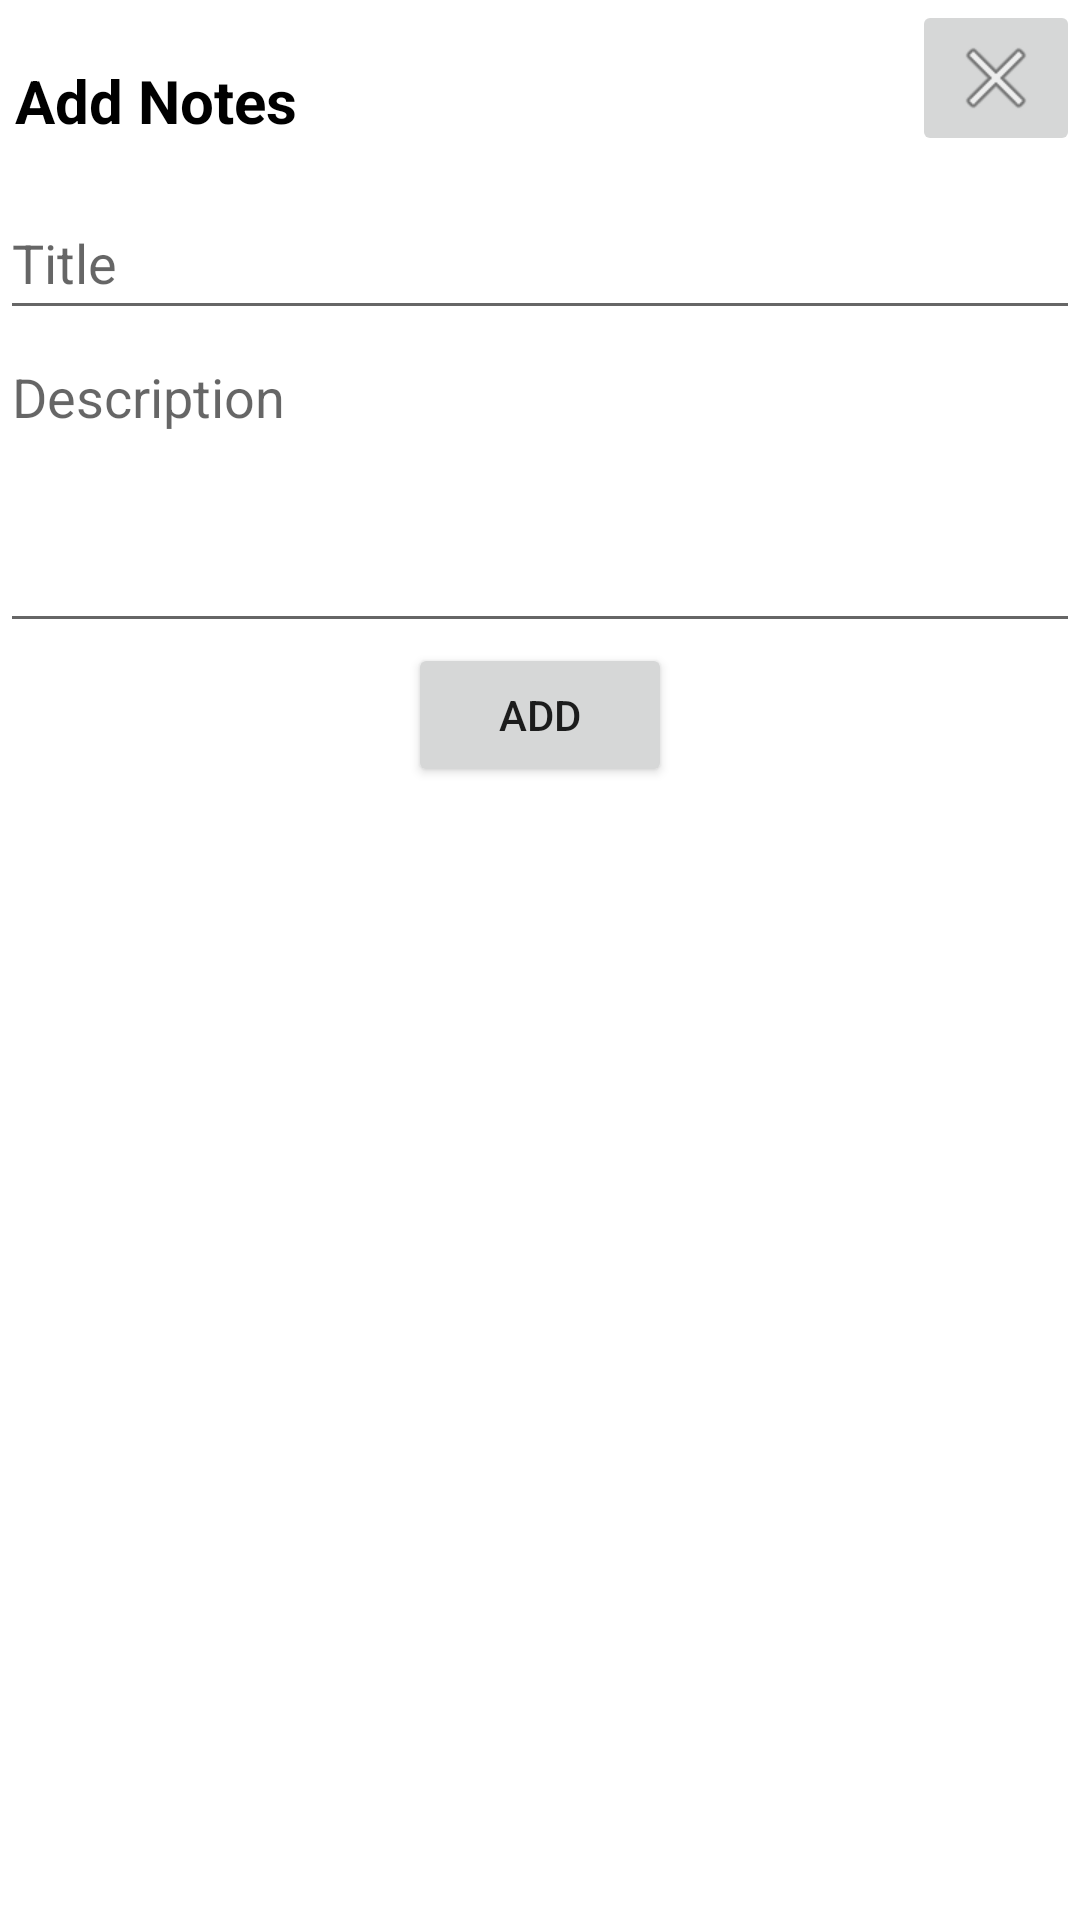

This screen was rendered from an Android layout file. Write that file and the resources it references.
<!-- AndroidManifest.xml: application theme Theme.Android_todo_project -->
<!-- res/layout/dialog_add_todo.xml -->
<?xml version="1.0" encoding="utf-8"?>
<RelativeLayout
    xmlns:android="http://schemas.android.com/apk/res/android"
    xmlns:app="http://schemas.android.com/apk/res-auto"
    xmlns:tools="http://schemas.android.com/tools"
    android:layout_width="match_parent"
    android:layout_height="wrap_content">

    <LinearLayout
        android:layout_width="match_parent"
        android:layout_height="wrap_content"
        android:orientation="vertical">

        <LinearLayout
            android:layout_width="match_parent"
            android:layout_height="wrap_content"
            android:layout_weight="1"
            android:orientation="horizontal">

            <TextView
                android:id="@+id/textView2"
                android:layout_width="0dp"
                android:layout_height="wrap_content"
                android:layout_gravity="start"
                android:layout_weight="1"
                android:textSize="20sp"
                android:textColor="@color/black"
                android:textStyle="bold"
                android:paddingTop="20dp"
                android:paddingLeft="5dp"
                android:text="@string/add_notes"
                tools:ignore="NestedWeights" />

            <ImageButton
                android:id="@+id/btnClose"
                android:layout_width="wrap_content"
                android:layout_height="wrap_content"
                android:layout_gravity="end"
                app:srcCompat="@android:drawable/ic_menu_close_clear_cancel"
                tools:ignore="SpeakableTextPresentCheck" />

        </LinearLayout>

        <LinearLayout
            android:layout_width="match_parent"
            android:layout_height="wrap_content"
            android:layout_marginTop="10dp"
            android:layout_weight="2"
            android:orientation="vertical">

            <EditText
                android:id="@+id/etTitle"
                android:layout_width="match_parent"
                android:layout_height="wrap_content"
                android:ems="10"
                android:hint="@string/todoTitle"
                android:inputType="textPersonName"
                android:minHeight="48dp" />


            <EditText
                android:id="@+id/etDescription"
                android:layout_width="match_parent"
                android:layout_height="wrap_content"
                android:ems="10"
                android:hint="@string/todoDescription"
                android:lines="4"
                android:minHeight="48dp"
                android:gravity="start|top"
                android:inputType="textMultiLine" />

            <Button
                android:id="@+id/btnAdd"
                android:layout_width="wrap_content"
                android:layout_height="wrap_content"
                android:layout_gravity="center"
                android:paddingLeft="10dp"
                android:paddingRight="10dp"
                android:text="@string/add" />
        </LinearLayout>
    </LinearLayout>

</RelativeLayout>
<!-- resources referenced by this layout -->
<resources>
  <color name="black">#FF000000</color>
  <string name="add">Add</string>
  <string name="add_notes">Add Notes</string>
  <string name="todoDescription">Description</string>
  <string name="todoTitle">Title</string>
  <style name="Theme.Android_todo_project" parent="Theme.MaterialComponents.DayNight.DarkActionBar">
          
          <item name="colorPrimary">@color/blue</item>
          <item name="colorPrimaryVariant">@color/light_blue</item>
          <item name="colorOnPrimary">@color/white</item>
          
          <item name="colorSecondary">@color/teal_200</item>
          <item name="colorSecondaryVariant">@color/teal_700</item>
          <item name="colorOnSecondary">@color/black</item>
          
          <item name="android:statusBarColor">?attr/colorPrimaryVariant</item>
          
      </style>
  <color name="blue">#FF2196f3</color>
  <color name="light_blue">#FF03a9f4</color>
  
      03a9f4
  <color name="white">#FFFFFFFF</color>
  <color name="teal_200">#FF03DAC5</color>
  <color name="teal_700">#FF018786</color>
</resources>
